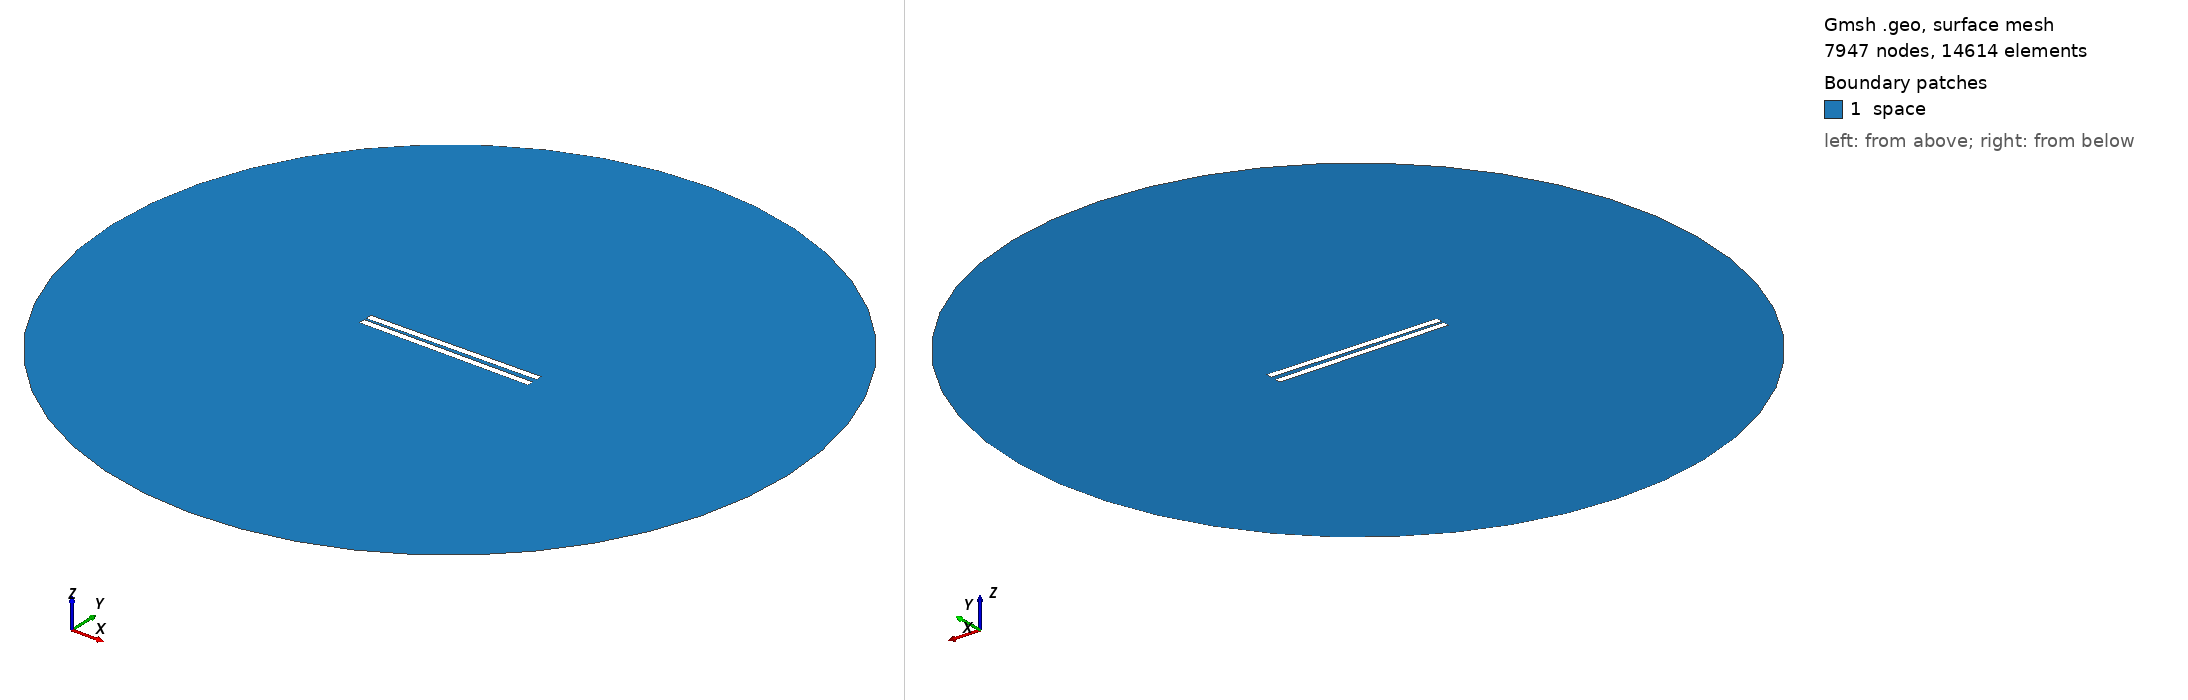

Gmsh geometry script, surface-meshed: 7947 nodes, 14614 surface elements. Boundary patches (legend numbers): 1 space. Left view from above one corner, right view from below the opposite corner. Legend entries are the model's physical surfaces. The drawing asked Gmsh for element sizes between 1% and 20% of the model's largest extent; the script's own settings can give other sizes.

=== 62.geo (drawn) ===
// Set the geometry kernel
SetFactory("OpenCASCADE");

//---------------------------------------
// Rectangles
//---------------------------------------

// Rectangle 1 (top)
Point(1) = {-49.9, 1.0833333333333333, 0, 1.0};
Point(2) = {49.9, 1.0833333333333333, 0, 1.0};
Point(3) = {49.9, 4.883333333333333, 0, 1.0};
Point(4) = {-49.9, 4.883333333333333, 0, 1.0};

Line(1) = {1, 2};
Line(2) = {2, 3};
Line(3) = {3, 4};
Line(4) = {4, 1};

Line Loop(1) = {1, 2, 3, 4};
Plane Surface(1) = {1};

Rotate { {0, 0, 1}, {0,  1.0833333333333333,  0}, 0.014 } {
  Surface{1};
}

// Rectangle 2 (bottom)
Point(5) = {-49.9, -1.0833333333333333, 0, 1.0};
Point(6) = {49.9, -1.0833333333333333, 0, 1.0};
Point(7) = {49.9, -4.883333333333333, 0, 1.0};
Point(8) = {-49.9, -4.883333333333333, 0, 1.0};

Line(5) = {5, 6};
Line(6) = {6, 7};
Line(7) = {7, 8};
Line(8) = {8, 5};

Line Loop(2) = {5, 6, 7, 8};
Plane Surface(2) = {2}; 


//---------------------------------------
// Circle
//---------------------------------------

// Define points
Point(9) = {0, 0, 0};        // Center
Point(10) = {200, 0, 0};     // Start point
Point(11) = {0, 200, 0};     // 90 degrees
Point(12) = {-200, 0, 0};    // 180 degrees
Point(13) = {0, -200, 0};    // 270 degrees

// Define circle arcs (each needs start, center, end)
Circle(9) = {10, 9, 11};
Circle(10) = {11, 9, 12};
Circle(11) = {12, 9, 13};
Circle(12) = {13, 9, 10};

// Define curve loop and surface if needed
Curve Loop(3) = {9, 10, 11, 12};
Surface(3) = {3};

//---------------------------------------
// Define Physical Groups
//---------------------------------------                

//--- Physical Curves
// Physical groups for boundaries
Physical Line("force_segment", 10) = {1};
Physical Line("upper_plate", 11) = {2, 3, 4};
Physical Line("lower_plate", 12) = {5, 6, 7, 8};
Physical Line("boundary", 20) = {9, 10, 11, 12};

// Subtract Rectangles from Circle
BooleanDifference{ Surface{3}; Delete; }{ Surface{1}; Surface{2}; Delete; }
//--- Physical Surfaces
Physical Surface("space", 30) = {3};


//---------------------------------------
// Fine mesh near the plates
//--------------------------------------- 

// Define a distance field for mesh refinement
Field[1] = Distance;
Field[1].CurvesList = {1, 2, 3, 4, 5, 6, 7, 8};  // Rectangle curves
Field[1].NumPointsPerCurve = 200;

c = 0.3;
// Define threshold field to control mesh size based on distance to attractor
Field[2] = Threshold;
Field[2].IField = 1;
Field[2].LcMin = c; // Minimum element size near the attractor
Field[2].LcMax = 100*c;  // Maximum element size away from the attractor
Field[2].DistMin = 0.01;
Field[2].DistMax = 40;

Background Field = 2;

//---------------------------------------
// 6. Generate the Mesh
//---------------------------------------
Mesh 2;  // 2D mesh generation
